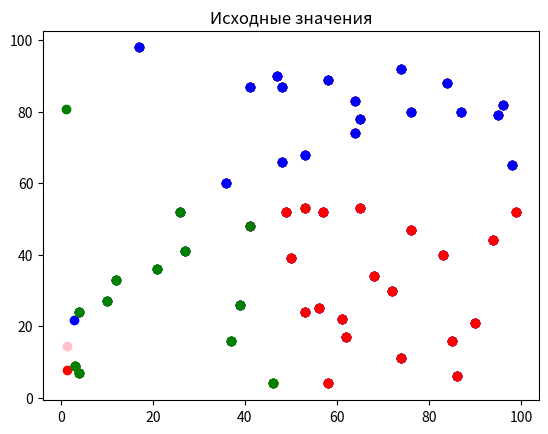

Recreate this plot in Python.
import math
from collections import defaultdict
import matplotlib.pyplot as plt

import numpy as np

K = 4
MIN_X_VALUE = MIN_Y_VALUE = 0
MAX_X_VALUE = MAX_Y_VALUE = 100
COUNT_OF_ELEMENTS = 50
# количество цветов должно равняться количеству кластеров
colors = ['red', 'blue', 'green', 'pink']


def create_data():
    points = []
    x = np.random.randint(MIN_X_VALUE, MAX_X_VALUE, COUNT_OF_ELEMENTS)
    y = np.random.randint(MIN_Y_VALUE, MAX_Y_VALUE, COUNT_OF_ELEMENTS)
    for i in range(COUNT_OF_ELEMENTS):
        points.append([x[i], y[i]])
    return points


# найти мин и макс для каждой координаты и в промежутке между ними
# выбрать k рандомных точек
def generate_centers(data):
    centers = []
    all_min_max = {}
    min_format = 'min_{}'
    max_format = 'max_{}'
    num_of_coordinates = len(data[0])

    for point in data:
        for coordinate in range(num_of_coordinates):
            min_key = min_format.format(coordinate)
            max_key = max_format.format(coordinate)
            if min_key not in all_min_max or point[coordinate] < all_min_max[min_key]:
                all_min_max[min_key] = point[coordinate]
            if max_key not in all_min_max or point[coordinate] > all_min_max[max_key]:
                all_min_max[max_key] = point[coordinate]

    for i in range(K):
        randoms_centers = []
        for coordinate in range(num_of_coordinates):
            randoms_centers.append(np.random.uniform(all_min_max[min_format.format(coordinate)]))
            randoms_centers.append(np.random.uniform(all_min_max[max_format.format(coordinate)]))
        centers.append(randoms_centers)
    return centers


def update_centers(data, shortest_distance_indexes):
    new_means = defaultdict(list)
    centers = []
    for distance, point in zip(shortest_distance_indexes, data):
        new_means[distance].append(point)

    for points in new_means.values():
        centers.append(create_new_center(points))

    return centers


# среднее значение для набора точек
def create_new_center(points):
    new_center = []

    for coordinate in range(len(points[0])):
        distance_sum = 0  # dimension sum
        for point in points:
            distance_sum += point[coordinate]
        new_center.append(distance_sum / float(len(points)))

    return new_center


def find_shortest_distances(data, centers):
    shortest_intervals = []
    for point in data:
        shortest_interval = find_distance_between_points([MAX_X_VALUE, MAX_Y_VALUE], [MIN_X_VALUE, MIN_Y_VALUE])
        index_of_shortest_interval = 0
        for i in range(len(centers)):
            distance = find_distance_between_points(point, centers[i])
            if distance < shortest_interval:
                shortest_interval = distance
                index_of_shortest_interval = i
        shortest_intervals.append(index_of_shortest_interval)
    return shortest_intervals


def find_distance_between_points(a, b):
    return math.sqrt((a[0] - b[0]) ** 2 + (a[1] - b[1]) ** 2)


def k_means(data):
    centers = generate_centers(data)
    draw_with_centers(data, centers)
    shortest_distance_indexes = find_shortest_distances(data, centers)
    old_distances = None
    while shortest_distance_indexes != old_distances:
        draw_with_different_colors(shortest_distance_indexes, data)
        new_centers = update_centers(data, shortest_distance_indexes)
        old_distances = shortest_distance_indexes
        shortest_distance_indexes = find_shortest_distances(data, new_centers)
    return zip(shortest_distance_indexes, data)


def create_array(data, index):
    array = []
    for point in data:
        array.append(point[index])
    return array


def draw(data, title):
    x = create_array(data, 0)
    y = create_array(data, 1)
    plt.title(title)
    plt.scatter(x, y)
    plt.show()


def draw_with_centers(data, centers):
    x = create_array(data, 0)
    y = create_array(data, 1)
    for i in range(len(centers)):
        plt.scatter(centers[i][0], centers[i][1], color=colors[i])
    plt.scatter(x, y)
    plt.show()


def draw_with_different_colors(shortest_distance_indexes, data):
    for i in range(len(data)):
        plt.scatter(data[i][0], data[i][1], color=colors[shortest_distance_indexes[i]])
    plt.show()


data = create_data()
draw(data, 'Исходные значения')
k_means(data)
